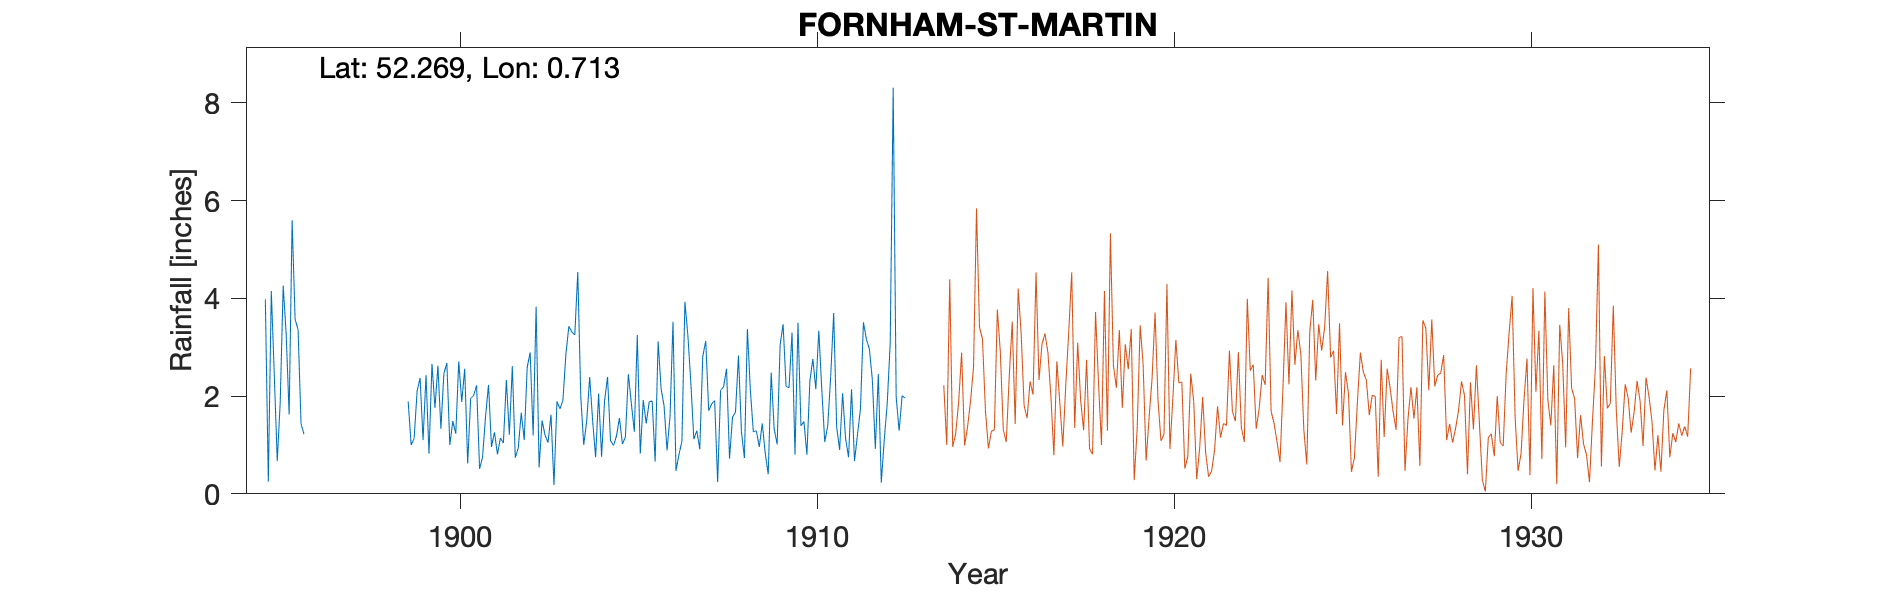

The file beside this chart, header and first rows:
FORNHAM-ST-MARTIN, , , , , , , , , , , , , , , , , , , , , , , 
Grid ref, TL852669, Long, 0.7128, Lat, 52.27, Elevation, 100, ft, , , , , , , , , , , , , , , 
Station no, 1392, , , , , , , , , , , , , , , , , , , , , , 
, 1890, 1891, 1892, 1893, 1894, 1895, 1896, 1897, 1898, 1899, 1900, 1901, 1902, 1903, 1904, 1905, 1906, 1907, 1908, 1909, 1910, 1911, 1912
January, , , , , , 3.98, 1.43, , , 1.89, 2.46, 0.51, 0.74, 1.62, 1.49, 1.02, 3.12, 1.12, 0.72, 0.83, 1.39, 1.37, 2.33
February, , , , , , 0.25, 1.22, , , 1, 2.68, 0.75, 0.94, 0.18, 2.39, 1.16, 2.15, 1.29, 1.57, 0.4, 1.48, 0.9, 0.92
March, , , , , , 4.15, , , , 1.13, 1, 1.58, 1.66, 1.89, 1.49, 2.45, 1.8, 0.91, 1.67, 2.48, 0.8, 2.06, 2.45
April, , , , , , 2.45, , , , 2.1, 1.49, 2.23, 1.1, 1.74, 0.75, 1.85, 0.89, 2.81, 2.83, 1.33, 2.31, 1.13, 0.23
May, , , , , , 0.67, , , , 2.37, 1.23, 0.96, 2.59, 1.91, 2.05, 1.27, 1.58, 3.13, 1.27, 1.01, 2.76, 0.75, 1.11
June, , , , , , 1.88, , , , 1.1, 2.71, 1.26, 2.89, 2.85, 0.76, 3.25, 3.52, 1.7, 0.73, 3.05, 2.14, 2.14, 1.85
July, , , , , , 4.26, , , , 2.43, 1.88, 0.81, 1.19, 3.43, 1.9, 0.82, 0.47, 1.84, 3.37, 3.47, 3.34, 0.67, 3.09
August, , , , , , 3.27, , , , 0.82, 2.56, 1.14, 3.83, 3.31, 2.39, 1.92, 0.8, 1.91, 2.12, 2.2, 2.14, 1.21, 8.31
September, , , , , , 1.62, , , , 2.66, 0.62, 1.04, 0.54, 3.25, 1.09, 1.44, 1.08, 0.24, 1.27, 2.17, 1.06, 1.74, 1.98
October, , , , , , 5.6, , , , 1.76, 1.95, 2.33, 1.5, 4.54, 0.99, 1.88, 3.93, 2.12, 1.29, 3.3, 1.39, 3.51, 1.29
November, , , , , , 3.57, , , , 2.62, 2.01, 1.21, 1.2, 1.99, 1.18, 1.9, 3.24, 2.19, 0.96, 0.8, 2.41, 3.16, 2.01
December, , , , , , 3.36, , , , 1.33, 2.22, 2.61, 1.05, 1, 1.55, 0.66, 2.27, 2.56, 1.44, 3.5, 3.7, 2.96, 1.96
Total, , , , , , 35.06, , , 19.64, 21.21, 22.81, 16.43, 19.23, 27.71, 18.03, 19.62, 24.85, 21.82, 19.24, 24.54, 24.92, 21.6, 27.53
